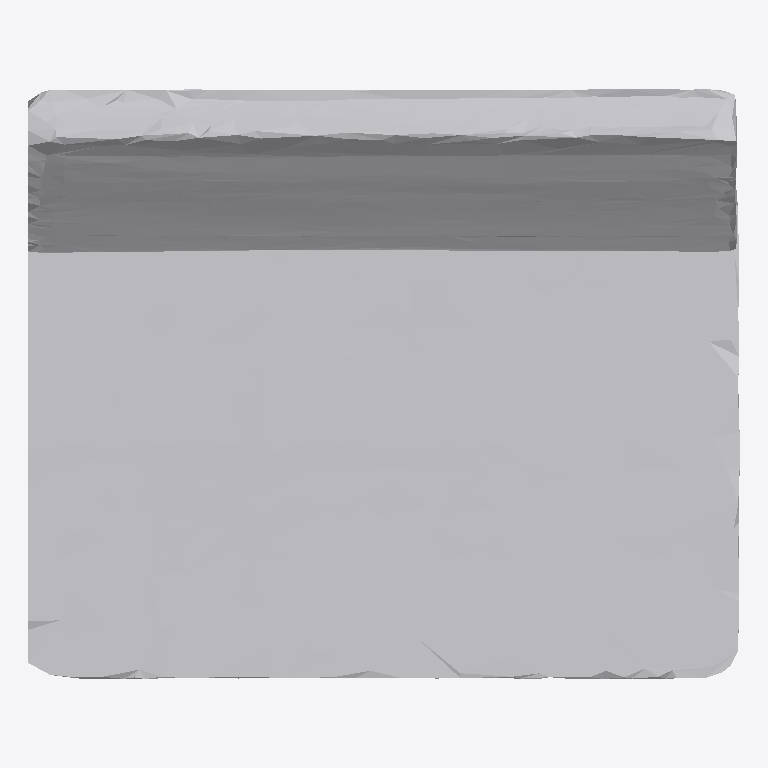
Plan cut of the same IFC building model at storey 'Ground Floor' (level 0.00 m, cut at 1.40 m), seen from above with north up, elements coloured by IFC class: 1 other element (light grey). No cut surface shows.
Extent 1.0 m × 0.8 m × 0.7 m (x, y, z). Storeys (1): Ground Floor at 0.00 m. Elements (1): 1 IfcFurniture.

HEADER;
FILE_DESCRIPTION(('ViewDefinition [CoordinationView]'),'2;1');
FILE_NAME('','2026-07-12T08:14:47',(''),(''),'IfcOpenShell 0.8.0','IfcOpenShell 0.8.0','');
FILE_SCHEMA(('IFC4'));
ENDSEC;
DATA;
#17=IFCPROJECT('2675ppjX5F8OJwEtKg6Zdy',#5,'Office Project',$,$,$,$,(#15),#10);
#20=IFCSITE('3ZIDc5mtD1RudHYIM1_pYV',#5,'Site',$,$,#19,$,$,.ELEMENT.,$,$,$,$,$);
#22=IFCBUILDING('2vx1TdOlb5VfkfX1ydsBap',#5,'Building',$,$,#21,$,$,.ELEMENT.,$,$,$);
#24=IFCBUILDINGSTOREY('28Q$xiM3b5088D_tVdrtLo',#5,'Ground Floor',$,$,#23,$,$,.ELEMENT.,0.0);
#35=IFCFURNITURE('16SUOuStH4bPuxL772mKtL',#5,'list09_laptop',$,$,#34,#31,$,$);
ENDSEC;
